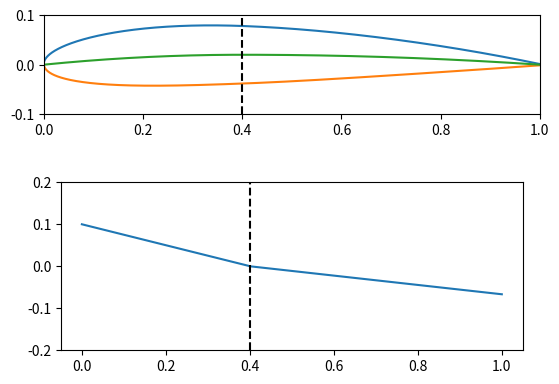

Reproduce this figure in Python.
import numpy as np
import matplotlib.pyplot as plt
import sympy as sp
from sympy.utilities.lambdify import lambdify

"""
AIRFOIL GENERATION CODE, ADAPTED FROM Divahar Jayaraman (j.divahar@yahoo.com)
"""


def airfoil_generation(designation, n, half_cos_spacing=True, want_file=True,
                       is_finiteTE=True):
    code = str(designation)
    if len(code) != 4:
        raise Exception("4 digit NACA codes allowed only!")

    m = float(code[0])/100
    p = float(code[1])/10
    t = float(code[2:])/100

    a0 = 0.2969
    a1 = -0.1260
    a2 = -0.3516
    a3 = 0.2843

    if is_finiteTE:
        a4 = -0.1015
    else:
        a4 = -0.1036

    if half_cos_spacing:
        beta = np.linspace(0, np.pi, n + 1)
        x = 0.5*(1 - np.cos(beta))
        header = "NACA" + code + ": " + str(2*n)\
            + " panels, half-cosine spacing"
    else:
        x = np.linspace(0, 1, n + 1)
        header = "NACA" + code + ": " + str(2*n)\
            + " panels, uniform spacing"

    yt = (t/0.2) * (a0 * np.sqrt(x) + a1 * x + a2 * np.square(x) +
                    a3 * np.power(x, 3) + a4 * np.power(x, 4))

    xc1 = x[x <= p]
    xc2 = x[x > p]
    xc = np.concatenate((xc1, xc2))

    if p == 0:
        xu = x
        yu = yt

        xl = x
        yl = -yt

        zc = np.zeros_like(xc)

    else:
        yc1 = (m / p ** 2) * (2 * p * xc1 - xc1 ** 2)
        yc2 = (m / (1 - p) ** 2) * ((1 - 2 * p) + 2 * p * xc2 - xc2 ** 2)
        zc = np.concatenate((yc1, yc2))
        dyc1 = (2 * m / p ** 2) * (p - xc1)
        dyc2 = (2 * m / (1 - p) ** 2) * (p - xc2)
        dzc = np.concatenate((dyc1, dyc2))

        dyc1_dx = (m / p ** 2) * (2 * p - 2 * xc1)
        dyc2_dx = (m / (1 - p) ** 2) * (2 * p - 2 * xc2)
        dyc_dx = np.concatenate((dyc1_dx, dyc2_dx))
        theta = np.arctan(dyc_dx)

        xu = x - yt * np.sin(theta)
        yu = zc + yt * np.cos(theta)

        xl = x + yt * np.sin(theta)
        yl = zc - yt * np.cos(theta)

    af_name = "NACA " + code
    af_x = np.concatenate((np.flipud(xu), xl[2:]))
    af_z = np.concatenate((np.flipud(yu), yl[2:]))

    index1 = np.arange(np.argmin(af_x) + 1)
    index2 = np.arange(np.argmin(af_x), len(af_x))

    af_xU = af_x[index1]
    af_zU = af_z[index1]

    af_xL = af_x[index2]
    af_zL = af_z[index2]

    af_rLE = 0.5 * (a0 * t / 0.2) ** 2

    le_offs = 0.5 / 100
    dyc_dx_le = (m / p ** 2) * (2 * p - 2 * le_offs)
    theta_le = np.arctan(dyc_dx_le)
    af_xLEcenter = af_rLE * np.cos(theta_le)
    af_yLEcenter = af_rLE * np.sin(theta_le)

    if want_file:
        filename = "NACA" + code + ".dat"
        f = open(filename, "w")
        f.write(header + "\n")
        np.savetxt(filename, np.round(np.c_[af_x, af_z], 4))
        f.close()

    return {"name": af_name,
            "x": af_x,
            "z": af_z,
            "xU": af_xU,
            "zU": af_zU,
            "xL": af_xL,
            "zL": af_zL,
            "xc": xc,
            "zc": zc,
            "dzc": dzc,
            "r_LE": af_rLE,
            "xLEcenter": af_xLEcenter,
            "yLEcenter": af_yLEcenter}


def airfoil_generation2(designation):
    code = str(designation)
    if len(code) != 4:
        raise Exception("4 digit NACA codes allowed only!")

    m = float(code[0])/100
    p = float(code[1])/10
    t = float(code[2:])/100

    x = sp.symbols('x')

    a0 = 0.2969
    a1 = -0.1260
    a2 = -0.3516
    a3 = 0.2843
    a4 = -0.1015

    yc1 = m/p**2*(2*p*x - x**2)
    yc2 = m/(1-p)**2 * ((1 - 2*p) + 2*p*x - x**2)

    yc = sp.Piecewise((yc1, x <= p), (yc2, (x > p) & (x < 1)))

    theta = sp.atan(sp.diff(yc, x))

    yt = t/0.2 * (a0*sp.sqrt(x) + a1*x + a2*x**2 + a3*x**3 + a4*x**4)

    xu = x - yt*sp.sin(theta)
    yu = yc + yt*sp.cos(theta)
    xl = x + yt*sp.sin(theta)
    yl = yc - yt*sp.cos(theta)

    dy = sp.diff(yc, x)

    yc_func = lambdify(x, yc, modules='numpy')
    xu_func = lambdify(x, xu, modules='numpy')
    yu_func = lambdify(x, yu, modules='numpy')
    xl_func = lambdify(x, xl, modules='numpy')
    yl_func = lambdify(x, yl, modules='numpy')

    dy_func = lambdify(x, dy, modules='numpy')

    print(xu)

    return {"name": code,
            "x": x,
            "yc": yc_func,
            "xU": xu_func,
            "yU": yu_func,
            "xL": xl_func,
            "yL": yl_func,
            "dyc": dy_func,
            "m": m,
            "p": p,
            "t": t,
            }


def test(designation, n):
    af = airfoil_generation2(designation)

    x = np.linspace(0, 1, 10000)

    # Evaluate the functions at x_values to get y values
    yc = af["yc"](x)
    xu = af["xU"](x)
    yu = af["yU"](x)
    xl = af["xL"](x)
    yl = af["yL"](x)

    dyc = af["dyc"](x)

    fig, axes = plt.subplots(2)
    axes[0].plot(xu, yu)
    axes[0].plot(xl, yl)
    axes[0].plot(x, yc)

    # axes[0].legend(["upper", "lower", "camber"])
    axes[0].set_aspect('equal', 'box')
    axes[0].axvline(x=af["p"], color="black", linestyle="--")

    axes[0].set_ylim([-0.1, 0.1])
    axes[0].set_xlim([0, 1])

    axes[1].plot(x, dyc)
    axes[1].set_aspect('equal', 'box')

    axes[1].set_ylim([-0.2, 0.2])

    axes[1].axvline(x=af["p"], color="black", linestyle="--")

    plt.show()


def main():
    test("2412", 30)


if __name__ == '__main__':
    main()
